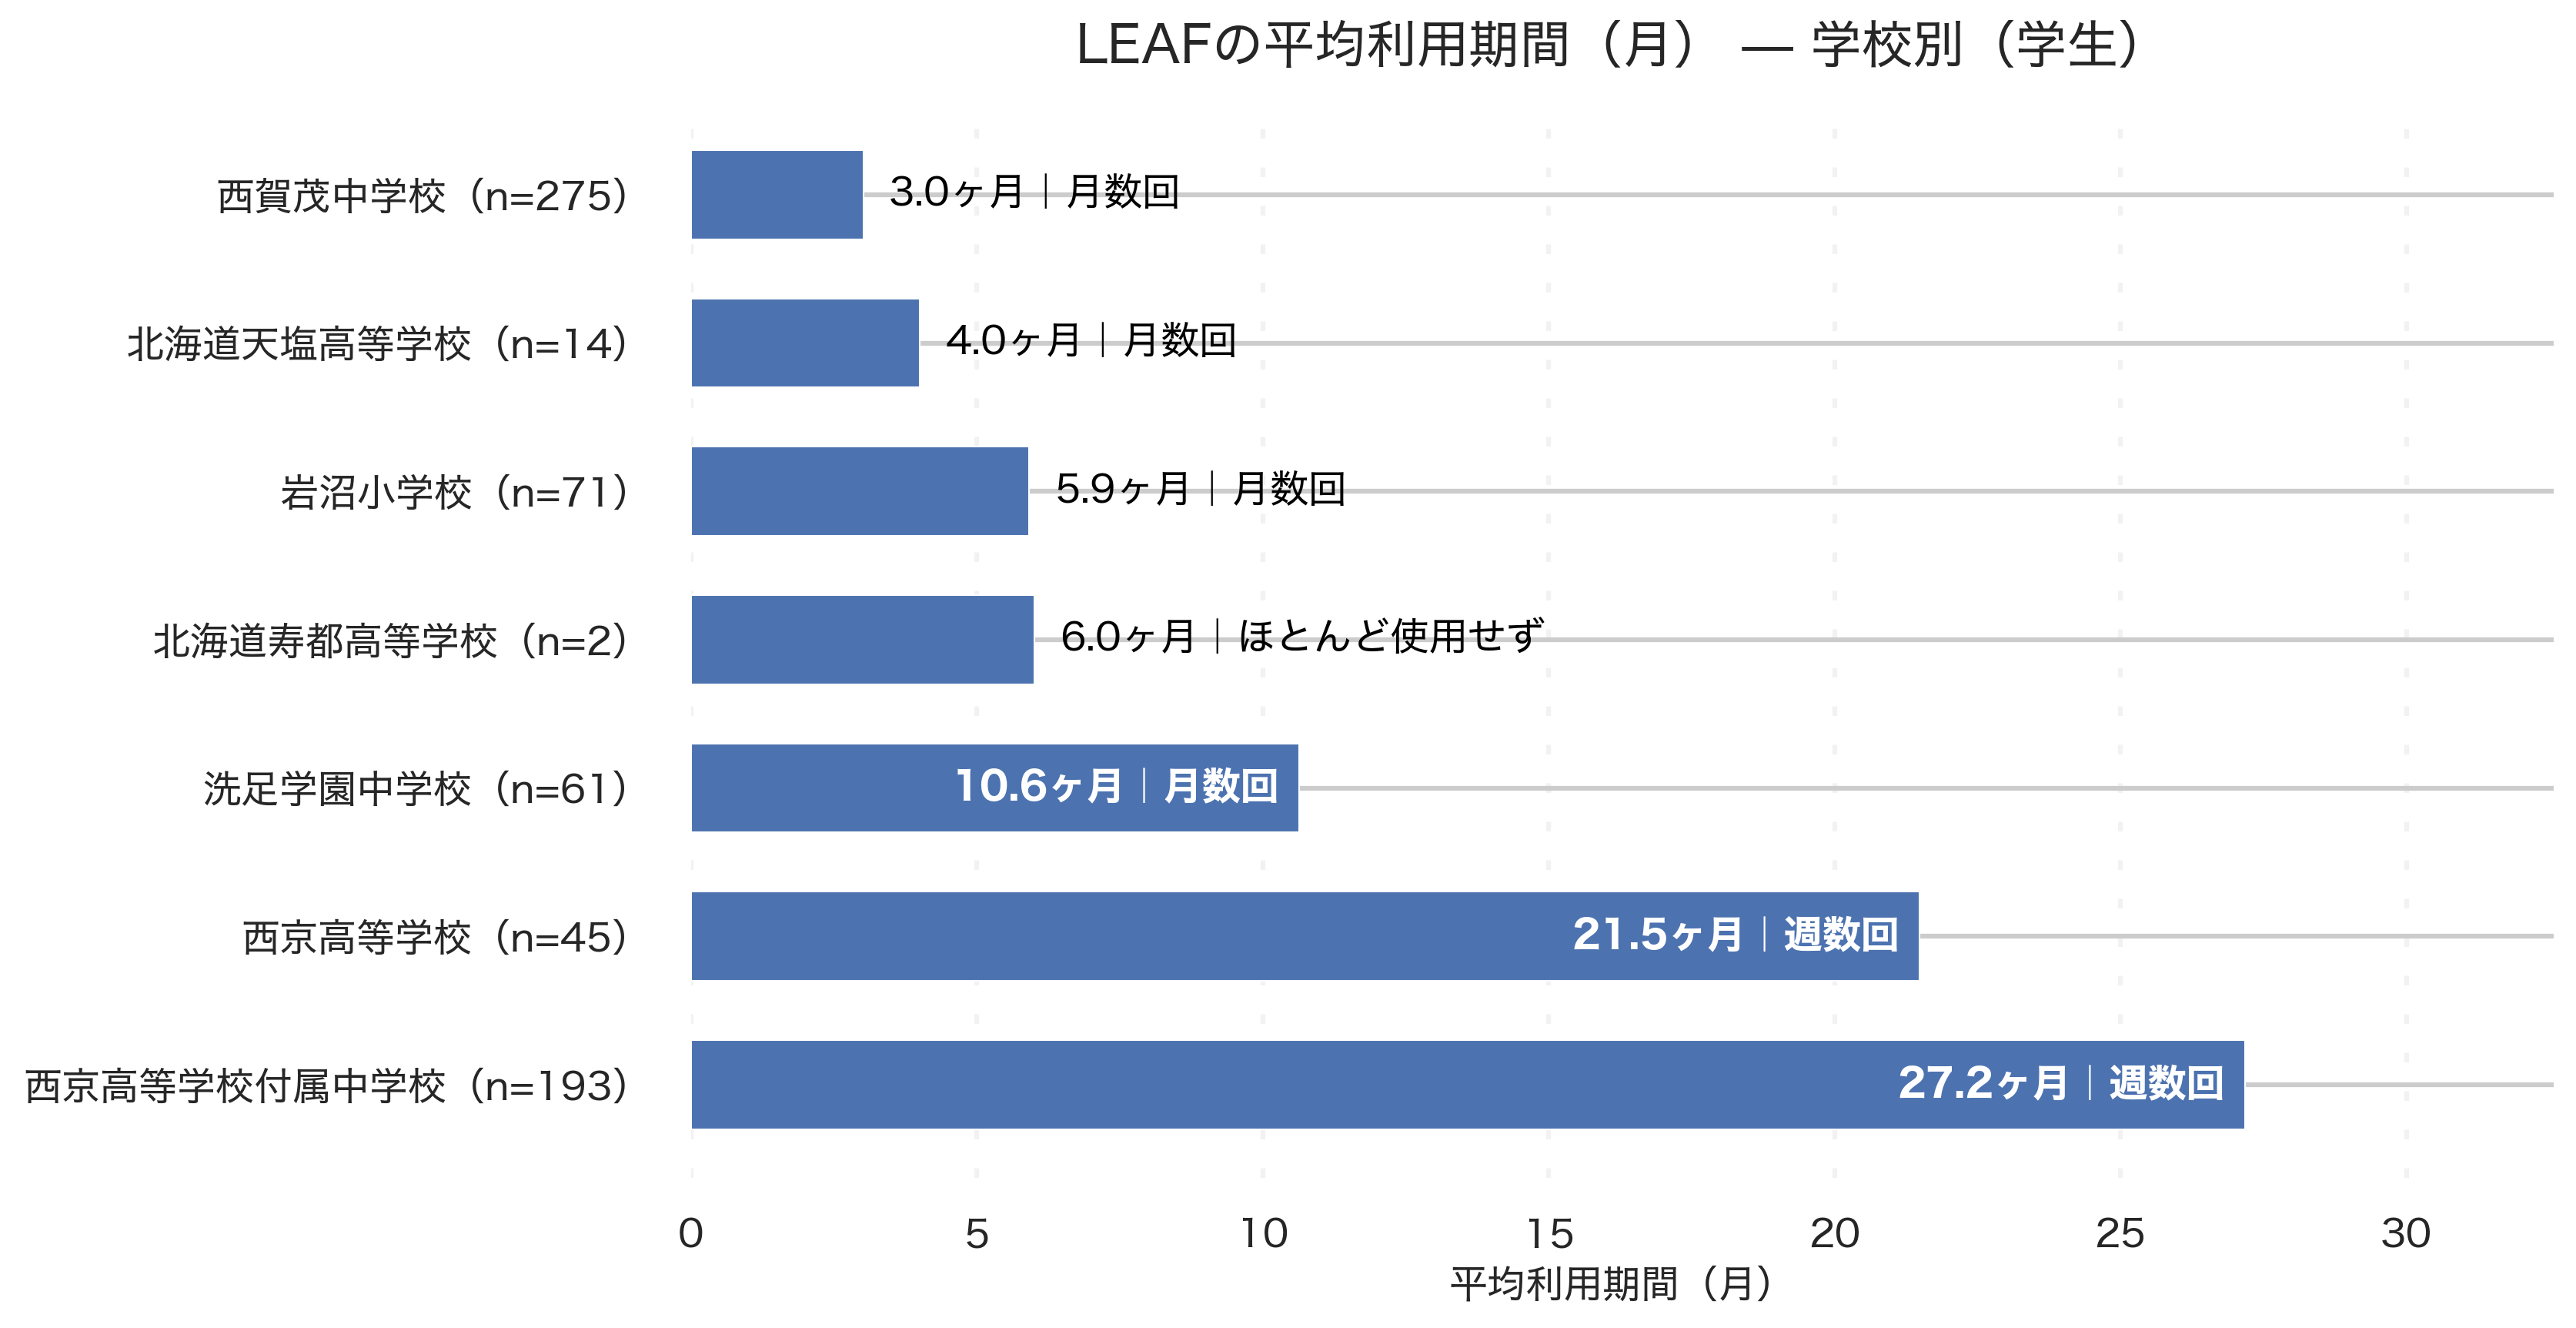

Values plotted in this chart, from the file beside it:
school_canon, respondents, avg_months, avg_freq
西京高等学校付属中学校, 193, 27.18, 3.141
西京高等学校, 45, 21.49, 2.596
洗足学園中学校, 61, 10.64, 2.123
北海道寿都高等学校, 2, 6.0, 1.0
岩沼小学校, 71, 5.915, 2.056
北海道天塩高等学校, 14, 4.0, 1.571
西賀茂中学校, 275, 3.015, 1.543
